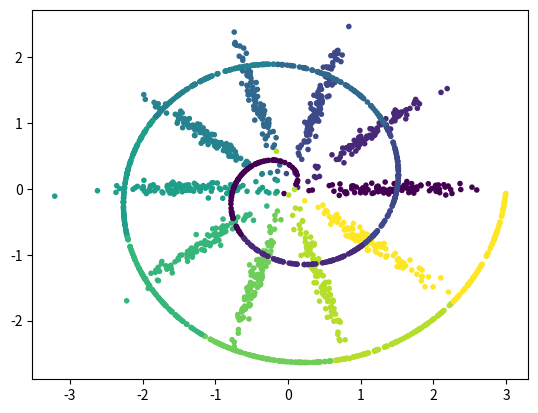

Source code (Python):
# [redacted]
import random
from math import *

import numpy as np


def onehot_categorical(batchsize, num_labels):
    y = np.zeros((batchsize, num_labels), dtype=np.float32)
    indices = np.random.randint(0, num_labels, batchsize)
    for b in range(batchsize):
        y[b, indices[b]] = 1
    return y


def uniform(bz, ndim, minv=-1, maxv=1):
    return np.random.uniform(minv, maxv, (bz, ndim)).astype(np.float32)


def gaussian(bz, ndim, mu=0, var=1):
    return np.random.normal(mu, var, (bz, ndim)).astype(np.float32)


def gaussian_mixture(batchsize, ndim, num_labels):
    if ndim % 2 != 0:
        raise Exception("ndim must be a multiple of 2.")

    def sample(x, y, label, num_labels):
        shift = 1.4
        r = 2.0 * np.pi / float(num_labels) * float(label)
        new_x = x * cos(r) - y * sin(r)
        new_y = x * sin(r) + y * cos(r)
        new_x += shift * cos(r)
        new_y += shift * sin(r)
        return np.array([new_x, new_y]).reshape((2,))

    x_var = 0.5
    y_var = 0.05
    x = np.random.normal(0, x_var, (batchsize, ndim // 2))
    y = np.random.normal(0, y_var, (batchsize, ndim // 2))
    z = np.empty((batchsize, ndim), dtype=np.float32)
    for batch in range(batchsize):
        for zi in range(ndim // 2):
            z[batch, zi * 2:zi * 2 + 2] = sample(x[batch, zi], y[batch, zi], random.randint(0, num_labels - 1),
                                                 num_labels)
    return z


def supervised_gaussian_mixture(batchsize, ndim, label_indices, num_labels):
    if ndim % 2 != 0:
        raise Exception("ndim must be a multiple of 2.")

    def sample(x, y, label, num_labels):
        shift = 1.4
        r = 2.0 * np.pi / float(num_labels) * float(label)
        new_x = x * cos(r) - y * sin(r)
        new_y = x * sin(r) + y * cos(r)
        new_x += shift * cos(r)
        new_y += shift * sin(r)
        return np.array([new_x, new_y]).reshape((2,))

    x_var = 0.5
    y_var = 0.05
    x = np.random.normal(0, x_var, (batchsize, ndim // 2))
    y = np.random.normal(0, y_var, (batchsize, ndim // 2))
    z = np.empty((batchsize, ndim), dtype=np.float32)
    for batch in range(batchsize):
        for zi in range(ndim // 2):
            z[batch, zi * 2:zi * 2 + 2] = sample(x[batch, zi], y[batch, zi], label_indices[batch], num_labels)
    return z


def swiss_roll(batchsize, ndim, num_labels):
    def sample(label, num_labels):
        uni = np.random.uniform(0.0, 1.0) / float(num_labels) + float(label) / float(num_labels)
        r = sqrt(uni) * 3.0
        rad = np.pi * 4.0 * sqrt(uni)
        x = r * cos(rad)
        y = r * sin(rad)
        return np.array([x, y]).reshape((2,))

    z = np.zeros((batchsize, ndim), dtype=np.float32)
    for batch in range(batchsize):
        for zi in range(ndim // 2):
            z[batch, zi * 2:zi * 2 + 2] = sample(random.randint(0, num_labels - 1), num_labels)
    return z


def supervised_swiss_roll(batchsize, ndim, label_indices, num_labels):
    def sample(label, num_labels):
        uni = np.random.uniform(0.0, 1.0) / float(num_labels) + float(label) / float(num_labels)
        r = sqrt(uni) * 3.0
        rad = np.pi * 4.0 * sqrt(uni)
        x = r * cos(rad)
        y = r * sin(rad)
        return np.array([x, y]).reshape((2,))

    z = np.zeros((batchsize, ndim), dtype=np.float32)
    for batch in range(batchsize):
        for zi in range(ndim // 2):
            z[batch, zi * 2:zi * 2 + 2] = sample(label_indices[batch], num_labels)
    return z


if __name__ == '__main__':
    import matplotlib.pyplot as plt
    # z = gaussian_mixture(1000, 2, 10)
    # print(z.shape)
    # plt.scatter(z[:, 0], z[:, 1], marker='.')
    # plt.show()
    label = np.random.randint(10, size=1000)
    z = supervised_gaussian_mixture(1000, 2, label, 10)
    plt.scatter(z[:, 0], z[:, 1], marker='.', c=label)
    plt.show()
    z = supervised_swiss_roll(1000, 2, label, 10)
    plt.scatter(z[:, 0], z[:, 1], marker='.', c=label)
    plt.show()

